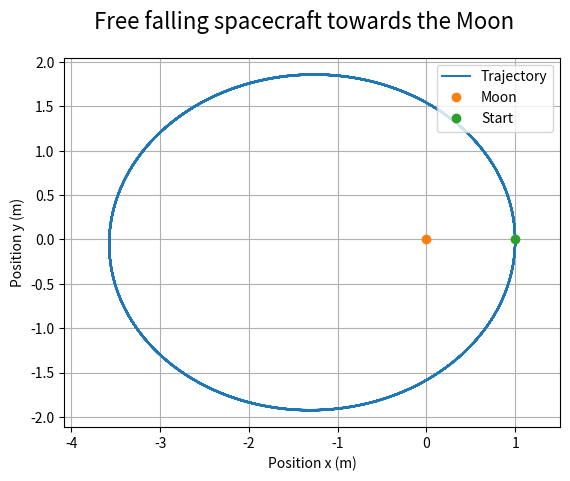

Here is the Python script that generated this plot:
# i am using other constants as
# G and M_{moon} are huge/tiny and it creates fp inaccuracies
# we normalize it to be in moon radii units

# G = G * (Mm/||r||^2)r hat => F = -G * (Mm/||r||^3*r))
# applying newton's second law
# d^2r/dt^2 = -G*M*(r/||r||^3)
# ||r|| = sqrt(x^2+y^2)
# which gives us
# dx/dt = v_x
# dy/dt = v_y
# dv_x/dt = -GM * x/((x^2+y^2)^(3/2))
# dv_y/dt = -GM * y/((x^2+y^2)^(3/2))\
import matplotlib.pyplot as plt
import numpy as np

GM = 1  # set G*M to be 1 bc of above
t_0 = 0
t_end = 250  # at longer simulation time, the trajectory wants to go inwards/outwadrs bc of inaccuracie due to euler's method for odes
steps = 10000

dt = (t_end - t_0) / steps
t = np.linspace(t_0, t_end, steps)

x = np.zeros(steps)
y = np.zeros(steps)
vx = np.zeros(steps)
vy = np.zeros(steps)

x[0] = 1

vy[0] = 1.25  # initial tangential velocity

for i in range(steps - 1):
    d = (x[i] ** 2 + y[i] ** 2) ** 1.5

    ax = -GM * x[i] / d
    ay = -GM * y[i] / d
    vx[i + 1] = vx[i] + ax * dt
    vy[1 + i] = vy[i] + ay * dt

    x[i + 1] = x[i] + vx[i + 1] * dt
    y[i + 1] = y[i] + vy[1 + i] * dt

    # print("a", ax, ay,"v", vx[i + 1],vy[1 + i], "x",x[i + 1], "y", y[i + 1])
plt.plot(x, y, label="Trajectory")

plt.plot(0, 0, "o", label="Moon")

plt.plot(x[0], y[0], "o", label="Start")

plt.suptitle('Free falling spacecraft towards the Moon', fontsize=16)

plt.xlabel("Position x (m)")
plt.ylabel("Position y (m)")
plt.legend(loc="upper right")
plt.grid(True)
plt.axis("equal")
plt.show()
